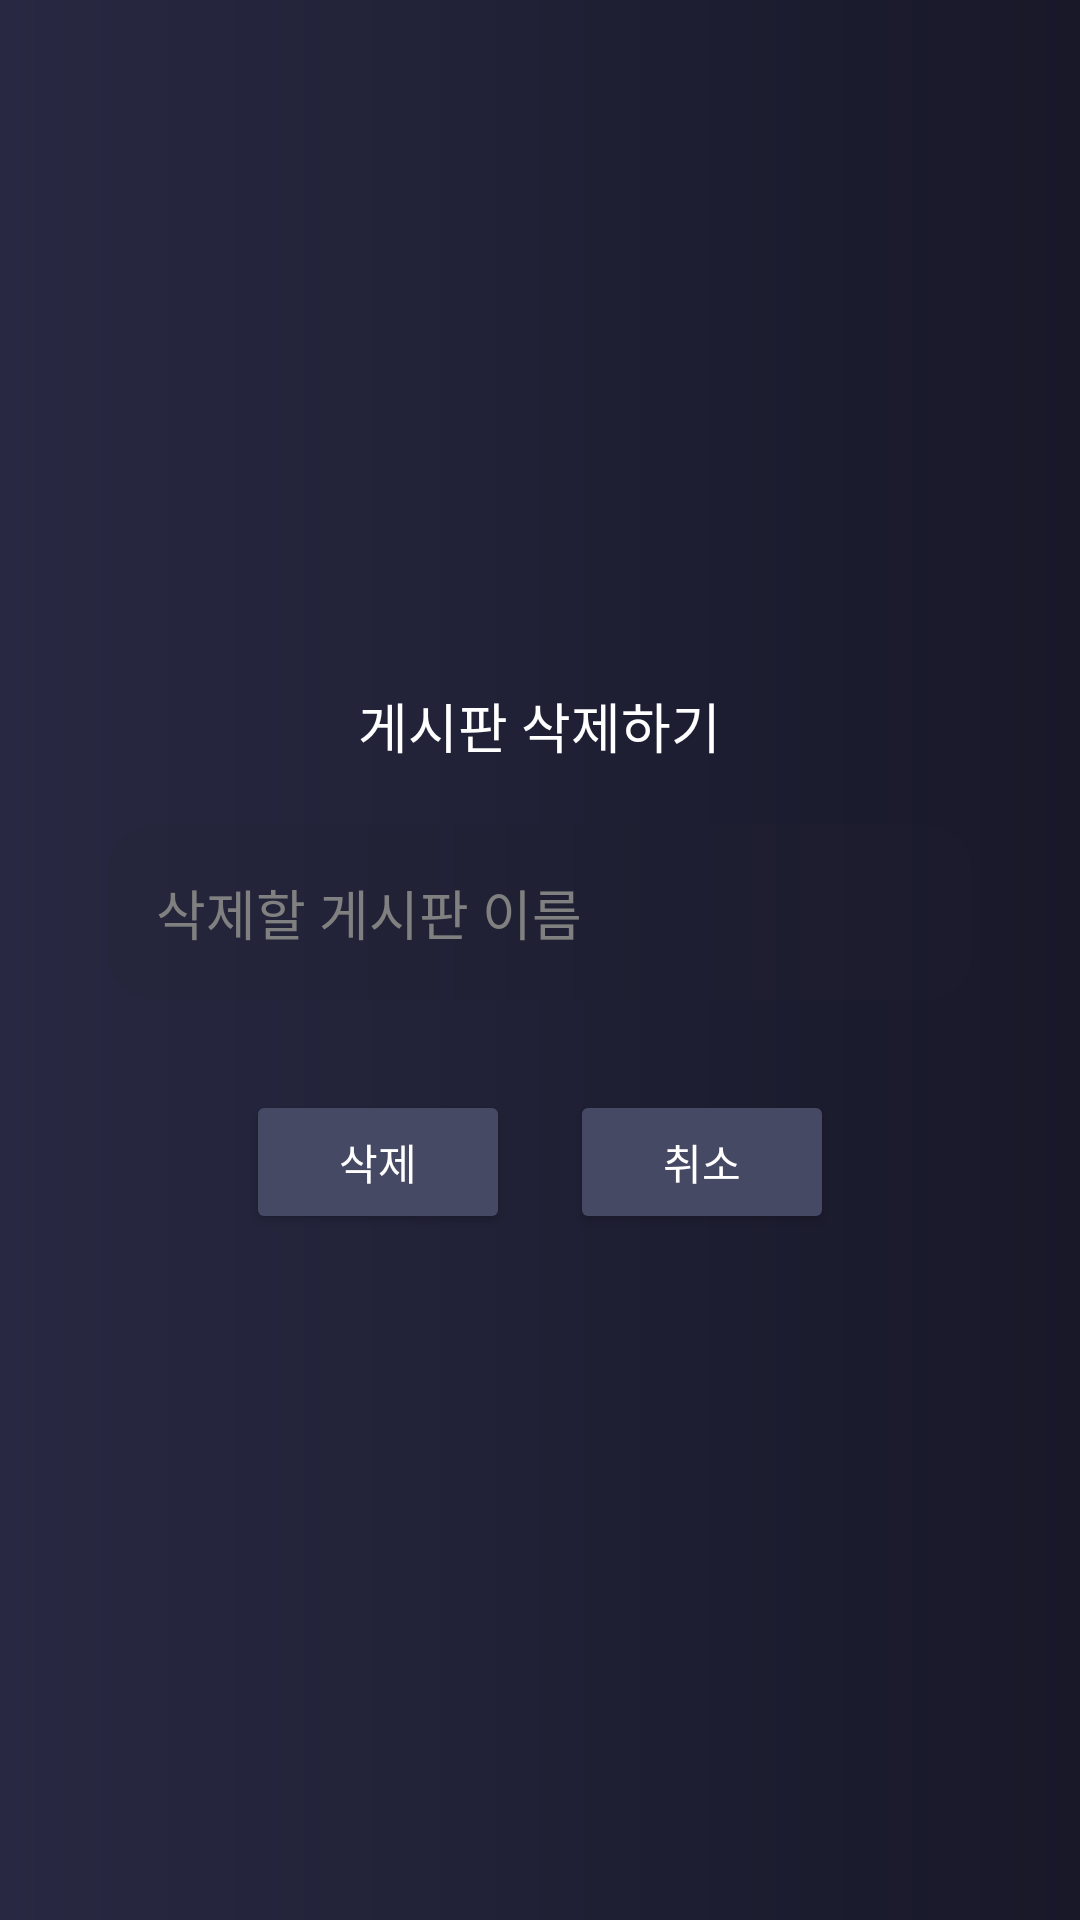

Layout XML and referenced resources for this Android screen:
<!-- AndroidManifest.xml: application theme Theme.FootBall -->
<!-- res/layout/delete_board_window.xml -->
<?xml version="1.0" encoding="utf-8"?>
<LinearLayout xmlns:android="http://schemas.android.com/apk/res/android"
    android:layout_width="match_parent"
    android:layout_height="match_parent"
    android:orientation="vertical"
    android:padding="16dp"
    android:background="@drawable/main_gradient2"
    android:gravity="center">

    
    <TextView
        android:layout_width="wrap_content"
        android:layout_height="wrap_content"
        android:text="게시판 삭제하기"
        android:textColor="#FFFFFF"
        android:textSize="18sp"
        android:layout_marginBottom="20dp" />

    <EditText
        android:id="@+id/deleteBoardWindow_EditText"
        android:layout_width="match_parent"
        android:layout_height="wrap_content"
        android:layout_marginHorizontal="20dp"
        android:layout_marginBottom="30dp"
        android:padding="16dp"
        android:background="@drawable/rounded_background"
        android:textColor="#C4C4C4"
        android:textColorHint="#808080"
        android:hint="삭제할 게시판 이름" />

    <LinearLayout
        android:layout_width="match_parent"
        android:layout_height="wrap_content"
        android:orientation="horizontal"
        android:gravity="center"
        android:layout_marginHorizontal="20dp">

        <Button
            android:id="@+id/deleteBoardWindow_deleteButton"
            android:layout_width="wrap_content"
            android:layout_height="wrap_content"
            android:backgroundTint="#464964"
            android:textColor="#FFFFFF"
            android:layout_marginEnd="20dp"
            android:text="삭제" />

        <Button
            android:id="@+id/deleteBoardWindow_cancelButton"
            android:layout_width="wrap_content"
            android:layout_height="wrap_content"
            android:backgroundTint="#464964"
            android:textColor="#FFFFFF"
            android:text="취소" />
    </LinearLayout>

</LinearLayout>
<!-- resources referenced by this layout -->
<resources>
  <!-- drawable main_gradient2 (drawable) -->
  <?xml version="1.0" encoding="utf-8"?>
  <shape xmlns:android="http://schemas.android.com/apk/res/android"
      android:shape="rectangle">
  
      <gradient
          android:endColor="#181829"
          android:startColor="#282842" />
  
  </shape>
  <!-- drawable rounded_background (drawable) -->
  <shape xmlns:android="http://schemas.android.com/apk/res/android">
      <solid android:color="#30222232" />
      <corners android:radius="16dp" />
  </shape>
  <style name="Theme.FootBall" parent="Base.Theme.FootBall" />
  <style name="Base.Theme.FootBall" parent="Theme.Material3.DayNight.NoActionBar">
          
          
      </style>
</resources>
